Dataset: dataset_preprocessed (GitHub, Charifabenfraj/PlantGuard_AI). Classes: pepper bell bacterial spot, pepper bell healthy, potato early blight, potato healthy, tomato mosaic virus.

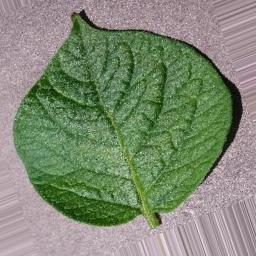
Label: potato healthy

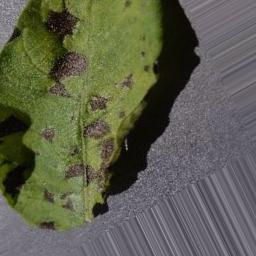
Label: potato early blight

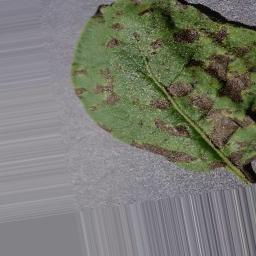
Label: potato early blight

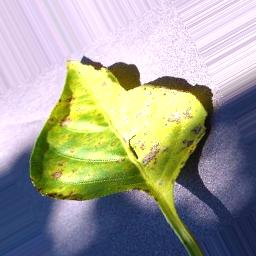
Label: pepper bell bacterial spot

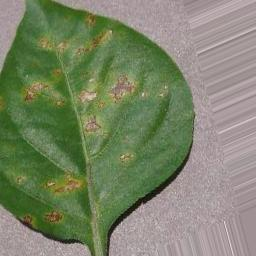
Label: pepper bell bacterial spot

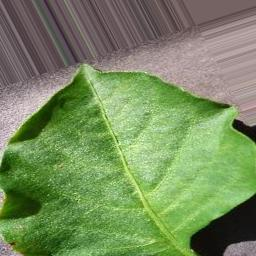
Label: pepper bell healthy
